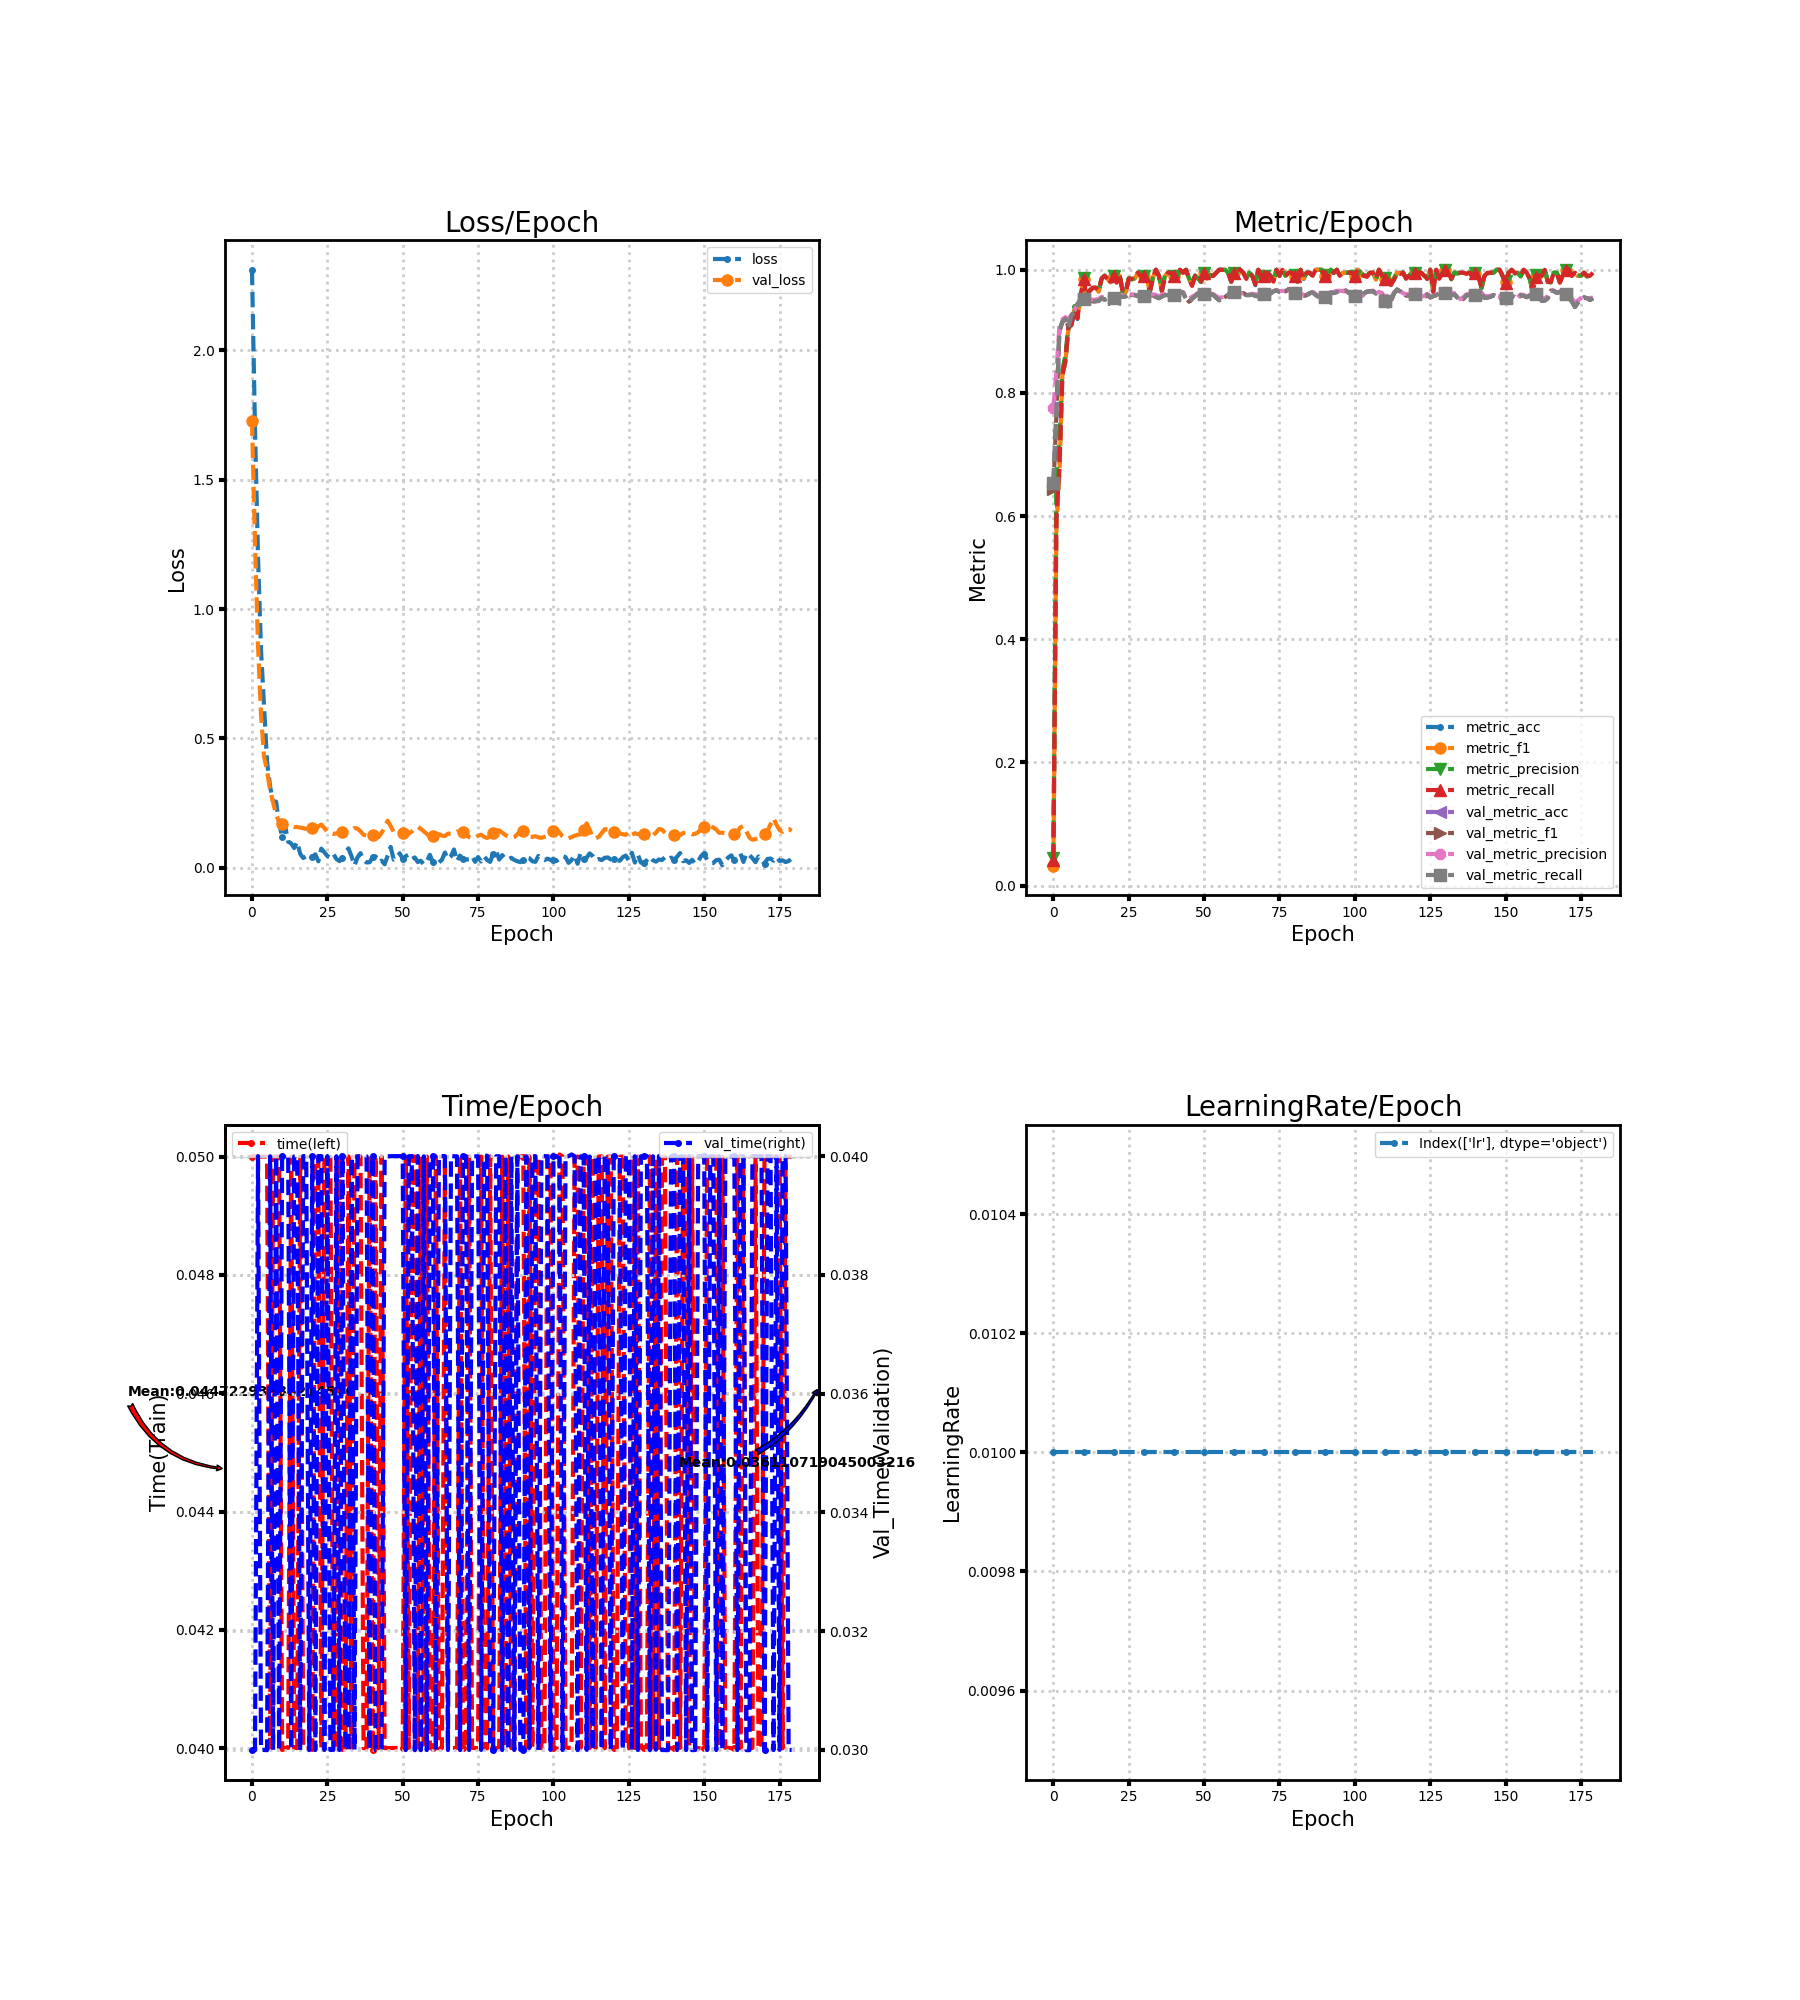

The data file committed next to this chart (first rows):
loss, metric_acc, metric_f1, metric_precision, metric_recall, time, lr, val_loss, val_metric_acc, val_metric_f1, val_metric_precision, val_metric_recall, val_time
2.312, 0.04, 0.03264, 0.04491, 0.04238, 0.05, 0.01, 1.729, 0.6522, 0.644, 0.7762, 0.6531, 0.03
1.698, 0.595, 0.5824, 0.6711, 0.5971, 0.05, 0.01, 1.254, 0.7683, 0.7621, 0.8338, 0.7698, 0.03
1.202, 0.68, 0.6654, 0.723, 0.6769, 0.05, 0.01, 0.8586, 0.9006, 0.9012, 0.9085, 0.9008, 0.04
0.8398, 0.83, 0.8306, 0.8386, 0.8298, 0.05, 0.01, 0.5907, 0.9156, 0.9157, 0.9195, 0.9153, 0.03
0.6283, 0.85, 0.8501, 0.8609, 0.8531, 0.05, 0.01, 0.4298, 0.9206, 0.9204, 0.9232, 0.9204, 0.03
0.4098, 0.905, 0.9065, 0.9111, 0.9079, 0.05, 0.01, 0.3748, 0.9061, 0.9073, 0.9166, 0.9062, 0.03
0.3144, 0.91, 0.9105, 0.914, 0.911, 0.04, 0.01, 0.2998, 0.9267, 0.9269, 0.9298, 0.9269, 0.04
0.2571, 0.935, 0.9353, 0.9413, 0.9331, 0.05, 0.01, 0.2523, 0.9311, 0.9313, 0.9337, 0.9313, 0.03
0.2553, 0.92, 0.9222, 0.9258, 0.9212, 0.05, 0.01, 0.2053, 0.9439, 0.944, 0.9452, 0.944, 0.04
0.1697, 0.955, 0.9566, 0.9579, 0.9567, 0.05, 0.01, 0.1784, 0.95, 0.9501, 0.951, 0.95, 0.03
0.1203, 0.985, 0.9853, 0.9861, 0.9855, 0.04, 0.01, 0.1699, 0.9528, 0.9528, 0.9535, 0.9528, 0.04
0.1611, 0.955, 0.9559, 0.9583, 0.9567, 0.04, 0.01, 0.1595, 0.9556, 0.9555, 0.9559, 0.9555, 0.04
0.1008, 0.965, 0.9658, 0.9668, 0.9657, 0.04, 0.01, 0.1603, 0.9511, 0.9511, 0.9525, 0.951, 0.03999
0.09386, 0.97, 0.9702, 0.9702, 0.971, 0.05, 0.01, 0.161, 0.9489, 0.949, 0.9512, 0.9488, 0.03
0.07623, 0.97, 0.9707, 0.9709, 0.9712, 0.04, 0.01, 0.1572, 0.9489, 0.9492, 0.9518, 0.9488, 0.04
0.1002, 0.965, 0.9644, 0.9652, 0.9662, 0.04, 0.01, 0.1575, 0.9494, 0.9499, 0.9523, 0.9494, 0.04
0.05305, 0.985, 0.9857, 0.9861, 0.9857, 0.05, 0.01, 0.1554, 0.9539, 0.9543, 0.9562, 0.9539, 0.03
0.0377, 0.99, 0.9902, 0.9907, 0.9902, 0.04, 0.01, 0.1527, 0.9511, 0.9514, 0.9535, 0.9512, 0.04
0.04353, 0.985, 0.9852, 0.9859, 0.9855, 0.04, 0.01, 0.1502, 0.9544, 0.9545, 0.9555, 0.9546, 0.04
0.04972, 0.98, 0.9796, 0.9811, 0.9788, 0.04, 0.01, 0.152, 0.9533, 0.9533, 0.9544, 0.9535, 0.03
0.04136, 0.99, 0.9905, 0.9907, 0.9905, 0.04, 0.01, 0.1536, 0.9533, 0.9533, 0.9545, 0.9535, 0.04
0.05191, 0.98, 0.9798, 0.982, 0.979, 0.05, 0.01, 0.1517, 0.9567, 0.9567, 0.9577, 0.9567, 0.03
0.02475, 0.99, 0.9903, 0.9909, 0.9905, 0.05, 0.01, 0.1596, 0.9561, 0.9562, 0.9577, 0.9561, 0.04
0.07375, 0.965, 0.9644, 0.965, 0.9643, 0.04, 0.01, 0.1666, 0.9561, 0.9562, 0.9581, 0.9561, 0.04
0.05991, 0.965, 0.9632, 0.9638, 0.9638, 0.05, 0.01, 0.1537, 0.9567, 0.9568, 0.9586, 0.9566, 0.03
0.04521, 0.985, 0.9856, 0.9865, 0.9857, 0.05, 0.01, 0.1378, 0.9594, 0.9595, 0.9607, 0.9594, 0.04
0.03922, 0.985, 0.9846, 0.9842, 0.9855, 0.05, 0.01, 0.1336, 0.9589, 0.959, 0.96, 0.9589, 0.03
0.05325, 0.985, 0.9856, 0.9865, 0.9855, 0.04, 0.01, 0.1306, 0.9589, 0.9589, 0.9597, 0.9589, 0.03
0.03362, 0.995, 0.9952, 0.9955, 0.9952, 0.04, 0.01, 0.1328, 0.9578, 0.9578, 0.9584, 0.9578, 0.04
0.02551, 0.99, 0.9903, 0.9909, 0.9902, 0.05, 0.01, 0.1345, 0.9544, 0.9546, 0.9552, 0.9545, 0.03
0.03794, 0.99, 0.9902, 0.9907, 0.9905, 0.04001, 0.01, 0.1378, 0.9572, 0.9574, 0.9581, 0.9573, 0.04
0.05748, 0.985, 0.9854, 0.9859, 0.9855, 0.04, 0.01, 0.1394, 0.9594, 0.9595, 0.9604, 0.9595, 0.03
0.07484, 0.965, 0.9647, 0.9663, 0.9643, 0.05, 0.01, 0.1409, 0.9583, 0.9585, 0.9597, 0.9584, 0.03
0.04438, 0.985, 0.9859, 0.9875, 0.9855, 0.04, 0.01, 0.1451, 0.9583, 0.9585, 0.9602, 0.9584, 0.03999
0.008472, 1.0, 1.0, 1.0, 1.0, 0.05, 0.01, 0.1534, 0.9561, 0.9564, 0.9591, 0.9561, 0.03
0.04018, 0.99, 0.9902, 0.9907, 0.9902, 0.05, 0.01, 0.1512, 0.9539, 0.9541, 0.957, 0.9539, 0.04
0.05624, 0.965, 0.9656, 0.9666, 0.9664, 0.05, 0.01, 0.1406, 0.9567, 0.9569, 0.9595, 0.9566, 0.04
0.02941, 0.99, 0.9895, 0.9909, 0.9886, 0.04, 0.01, 0.1273, 0.9589, 0.959, 0.9605, 0.9589, 0.04
0.02046, 0.995, 0.9952, 0.9955, 0.9952, 0.04, 0.01, 0.1248, 0.9589, 0.9589, 0.9597, 0.9589, 0.04
0.021, 0.995, 0.9952, 0.9955, 0.9952, 0.05001, 0.01, 0.1273, 0.9589, 0.959, 0.9598, 0.9589, 0.03
0.03954, 0.99, 0.9902, 0.9907, 0.9902, 0.03996, 0.01, 0.1281, 0.9583, 0.9584, 0.9591, 0.9583, 0.04
0.04382, 0.985, 0.9854, 0.9865, 0.9852, 0.05, 0.01, 0.1194, 0.9633, 0.9633, 0.9637, 0.9633, 0.03
0.02194, 1.0, 1.0, 1.0, 1.0, 0.04, 0.01, 0.1188, 0.9639, 0.9639, 0.9644, 0.9639, 0.03
0.02736, 0.995, 0.9951, 0.9952, 0.9952, 0.05, 0.01, 0.1352, 0.9628, 0.9629, 0.9641, 0.9628, 0.03
0.01337, 1.0, 1.0, 1.0, 1.0, 0.04, 0.01, 0.1578, 0.9528, 0.9534, 0.9568, 0.9528, 0.04
0.04612, 0.985, 0.9853, 0.9861, 0.9855, 0.04, 0.01, 0.1817, 0.9472, 0.9481, 0.953, 0.9473, 0.04
0.08041, 0.975, 0.9751, 0.978, 0.9738, 0.04, 0.01, 0.161, 0.9528, 0.9532, 0.9562, 0.9528, 0.04
0.03122, 0.99, 0.9903, 0.9909, 0.9902, 0.04, 0.01, 0.1378, 0.9572, 0.9573, 0.9588, 0.9573, 0.04
0.03744, 0.985, 0.9851, 0.9857, 0.9852, 0.04, 0.01, 0.1282, 0.9617, 0.9617, 0.9627, 0.9616, 0.04
0.05577, 0.98, 0.9807, 0.9809, 0.981, 0.04, 0.01, 0.1301, 0.96, 0.96, 0.961, 0.96, 0.04
0.03411, 0.995, 0.9951, 0.9952, 0.9952, 0.04, 0.01, 0.135, 0.9606, 0.9605, 0.9619, 0.9605, 0.04
0.0446, 0.985, 0.9855, 0.987, 0.9855, 0.05, 0.01, 0.1319, 0.9633, 0.9633, 0.9644, 0.9633, 0.03
0.0502, 0.99, 0.9906, 0.9913, 0.9905, 0.04, 0.01, 0.1321, 0.9606, 0.9605, 0.9615, 0.9606, 0.04
0.03316, 0.99, 0.9903, 0.9907, 0.9902, 0.05, 0.01, 0.1399, 0.9594, 0.9595, 0.9606, 0.9594, 0.04
0.03962, 0.995, 0.9952, 0.9955, 0.9952, 0.05, 0.01, 0.1512, 0.955, 0.9553, 0.9574, 0.955, 0.03
0.02204, 1.0, 1.0, 1.0, 1.0, 0.04, 0.01, 0.158, 0.9506, 0.9512, 0.9543, 0.9506, 0.04
0.02692, 1.0, 1.0, 1.0, 1.0, 0.05, 0.01, 0.1501, 0.9522, 0.9527, 0.9556, 0.9522, 0.03
0.0128, 1.0, 1.0, 1.0, 1.0, 0.04, 0.01, 0.1406, 0.9556, 0.9559, 0.9584, 0.9556, 0.04
0.02415, 0.995, 0.9952, 0.9955, 0.9952, 0.05, 0.01, 0.1307, 0.9589, 0.9592, 0.9615, 0.9589, 0.03
0.04997, 0.98, 0.9809, 0.9827, 0.981, 0.04, 0.01, 0.1201, 0.9644, 0.9645, 0.9654, 0.9644, 0.04
... 120 more rows
